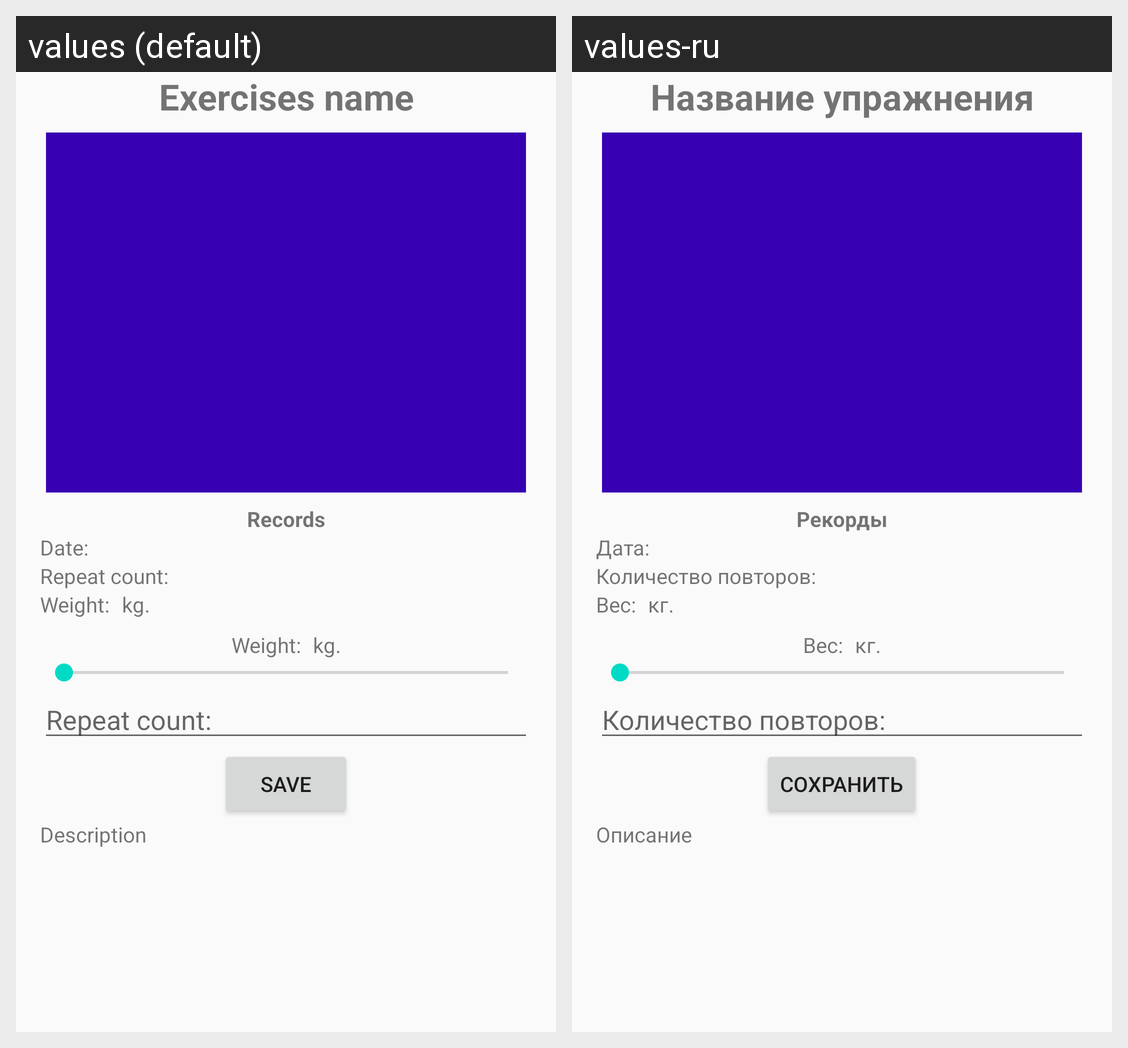

Strings drawn on this Android screen and how each of the app's shown locales translates them:
Android screen res/layout/activity_workout_detail.xml rendered under 2 locales, left to right: values (default), values-ru. Device: Nexus 5 (rendered at 1080×1920; each locale shown at half size, 540×960, under a caption strip naming it); theme AppTheme.
Strings drawn on this screen, with the default value and each locale's value (text and hints the layout hard-codes, and strings that could not be matched under every locale, appear in the picture but are not listed):

workoutname_txt
  values: Exercises name
  values-ru: Название упражнения

records_txt
  values: Records
  values-ru: Рекорды

date_text
  values: Date:
  values-ru: Дата:

repscount_text
  values: Repeat count:
  values-ru: Количество повторов:

weight_text
  values: Weight:
  values-ru: Вес:

measure
  values: kg.
  values-ru: кг.

svbtn_text
  values: Save
  values-ru: Сохранить

description_text
  values: Description
  values-ru: Описание
